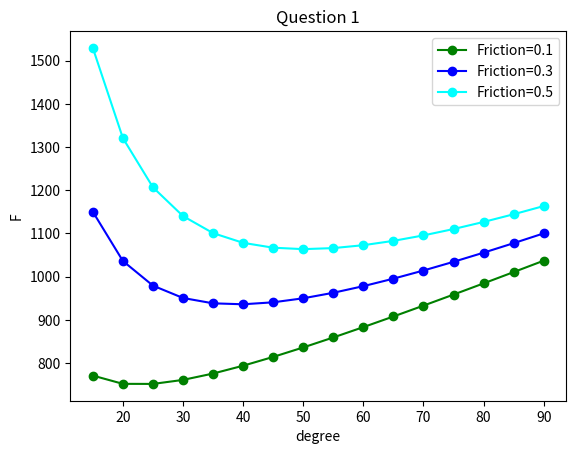

The script that saved this image:
import matplotlib
from matplotlib import pyplot as plt
import math

x = range(15, 91, 5)
alpha = [w / 180 * math.pi for w in x]
def get_F(mu):
    Y = 275
    Af=1.76714
    ratio = math.log(4.9087/1.76714)
    y = [Y*Af*((1+mu/a)*ratio + 2/3*a) for a in alpha]
    a = 15/180*math.pi
    print(Y*Af*((1+mu/a)*ratio + 2/3*a))
    return y
get_F(0.1)
mu =0.1
plt.plot(x, get_F(mu), color='green', marker='o', linestyle='solid',label=f'Friction={mu}')
mu =0.3
plt.plot(x, get_F(mu), color='blue', marker='o', linestyle='solid',label=f'Friction={mu}')
mu =0.5
plt.plot(x, get_F(mu), color='aqua', marker='o', linestyle='solid',label=f'Friction={mu}')
plt.title('Question 1')
plt.xlabel('degree')
plt.ylabel('F')
plt.legend()
plt.show()
